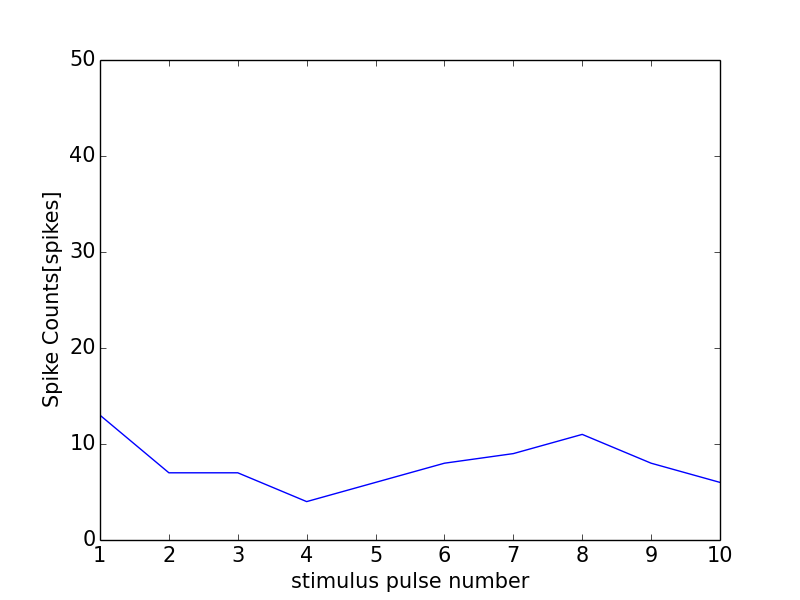

The data file committed next to this chart (first rows):
0, 0.0
0, 0
1, 13
2, 7
3, 7
4, 4
5, 6
6, 8
7, 9
8, 11
9, 8
10, 6
11, 0
